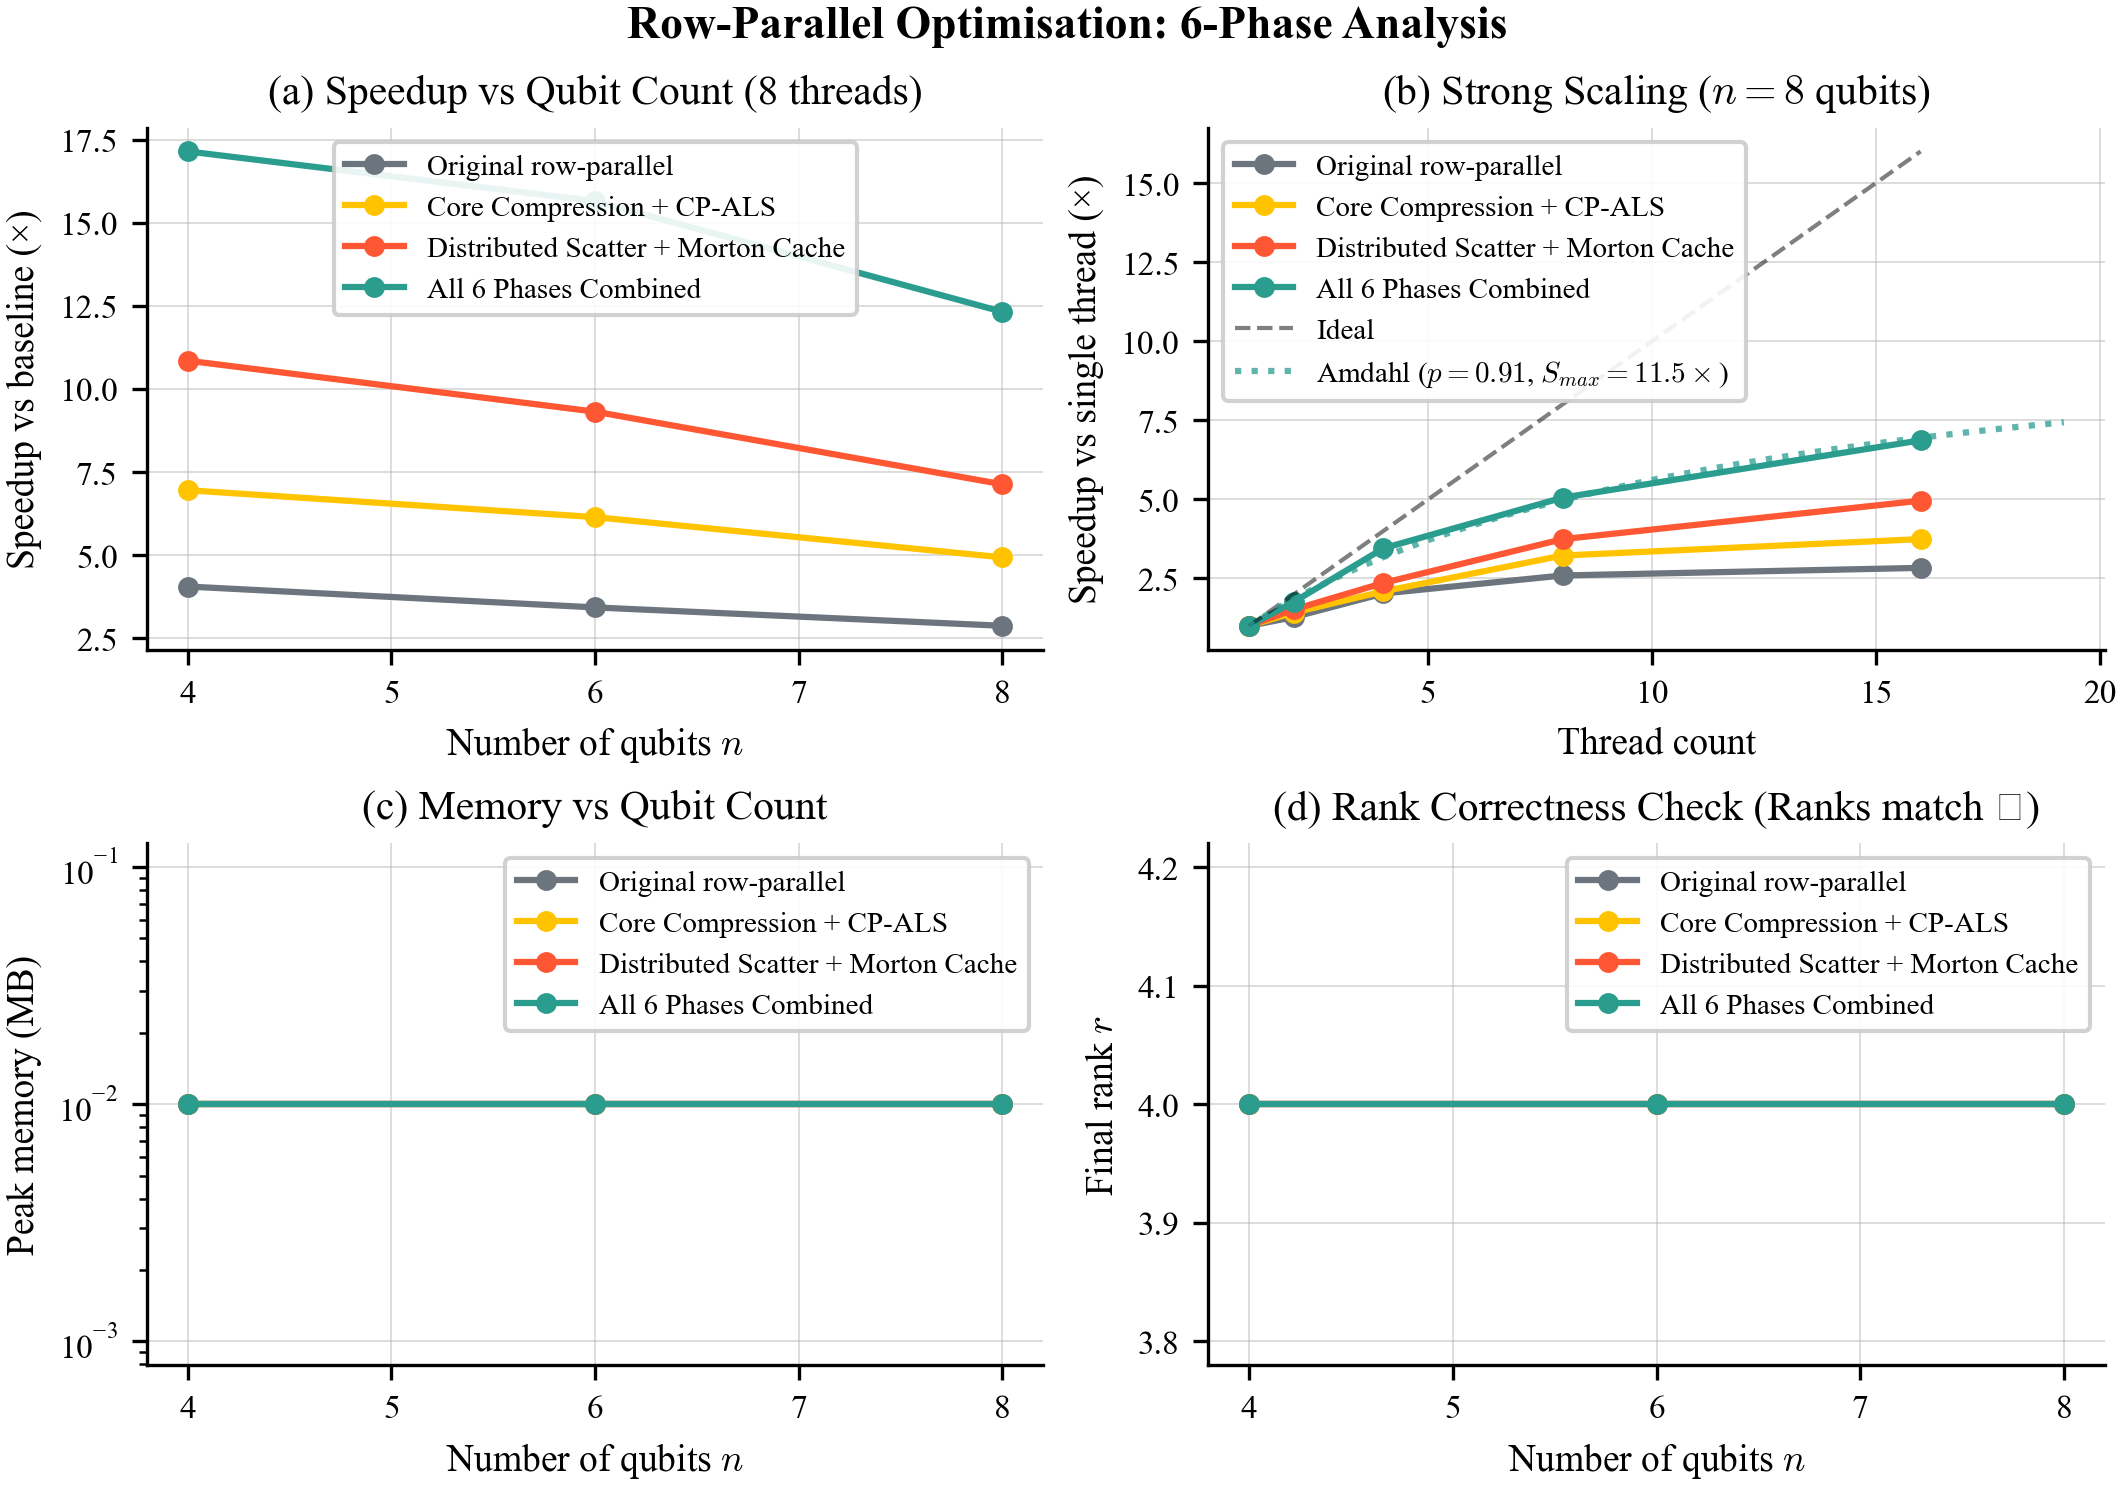

The file beside this chart, header and first rows:
mode, n_qubits, n_threads, mean_ms, std_ms, speedup_vs_baseline, peak_memory_mb, final_rank
baseline, 4, 1, 2.012, 0.08348, 1.576, 0.001024, 4.0
baseline, 4, 2, 1.285, 0.01552, 2.468, 0.001024, 4.0
baseline, 4, 4, 0.9935, 0.01416, 3.191, 0.001024, 4.0
baseline, 4, 8, 0.7815, 0.03382, 4.057, 0.001024, 4.0
baseline, 4, 16, 0.6691, 0.00537, 4.739, 0.001024, 4.0
phase1_2, 4, 1, 1.414, 0.02428, 2.242, 0.001024, 4.0
phase1_2, 4, 2, 0.8874, 0.03252, 3.573, 0.001024, 4.0
phase1_2, 4, 4, 0.643, 0.02589, 4.931, 0.001024, 4.0
phase1_2, 4, 8, 0.456, 0.004038, 6.954, 0.001024, 4.0
phase1_2, 4, 16, 0.3837, 0.01167, 8.264, 0.001024, 4.0
phase3_4, 4, 1, 1.189, 0.1299, 2.667, 0.001024, 4.0
phase3_4, 4, 2, 0.6481, 0.01061, 4.892, 0.001024, 4.0
phase3_4, 4, 4, 0.4218, 0.004365, 7.517, 0.001024, 4.0
phase3_4, 4, 8, 0.2922, 0.0154, 10.85, 0.001024, 4.0
phase3_4, 4, 16, 0.2237, 0.006761, 14.17, 0.001024, 4.0
full_opt, 4, 1, 0.8096, 0.02225, 3.916, 0.001024, 4.0
full_opt, 4, 2, 0.4472, 0.009094, 7.09, 0.001024, 4.0
full_opt, 4, 4, 0.2848, 0.001025, 11.13, 0.001024, 4.0
full_opt, 4, 8, 0.1849, 0.008046, 17.15, 0.001024, 4.0
full_opt, 4, 16, 0.1762, 0.009874, 17.99, 0.001024, 4.0
baseline, 6, 1, 3.094, 0.06019, 1.275, 0.004096, 4.0
baseline, 6, 2, 1.858, 0.03994, 2.122, 0.004096, 4.0
baseline, 6, 4, 1.301, 0.01977, 3.032, 0.004096, 4.0
baseline, 6, 8, 1.15, 0.09218, 3.429, 0.004096, 4.0
baseline, 6, 16, 1.264, 0.006169, 3.121, 0.004096, 4.0
phase1_2, 6, 1, 2.198, 0.01387, 1.794, 0.004096, 4.0
phase1_2, 6, 2, 1.488, 0.1573, 2.65, 0.004096, 4.0
phase1_2, 6, 4, 0.9428, 0.08299, 4.183, 0.004096, 4.0
phase1_2, 6, 8, 0.6418, 0.0289, 6.145, 0.004096, 4.0
phase1_2, 6, 16, 0.5126, 0.01802, 7.694, 0.004096, 4.0
phase3_4, 6, 1, 1.618, 0.05606, 2.437, 0.004096, 4.0
phase3_4, 6, 2, 0.9624, 0.01194, 4.098, 0.004096, 4.0
phase3_4, 6, 4, 0.5534, 0.002672, 7.127, 0.004096, 4.0
phase3_4, 6, 8, 0.4233, 0.03191, 9.317, 0.004096, 4.0
phase3_4, 6, 16, 0.4381, 0.07884, 9.003, 0.004096, 4.0
full_opt, 6, 1, 1.214, 0.03109, 3.249, 0.004096, 4.0
full_opt, 6, 2, 0.7574, 0.05491, 5.207, 0.004096, 4.0
full_opt, 6, 4, 0.3759, 0.01509, 10.49, 0.004096, 4.0
full_opt, 6, 8, 0.252, 0.01047, 15.65, 0.004096, 4.0
full_opt, 6, 16, 0.1776, 0.0007748, 22.2, 0.004096, 4.0
baseline, 8, 1, 4.355, 0.1016, 1.11, 0.01638, 4.0
baseline, 8, 2, 3.414, 0.04745, 1.416, 0.01638, 4.0
baseline, 8, 4, 2.153, 0.02235, 2.245, 0.01638, 4.0
baseline, 8, 8, 1.681, 0.04208, 2.876, 0.01638, 4.0
baseline, 8, 16, 1.538, 0.04659, 3.143, 0.01638, 4.0
phase1_2, 8, 1, 3.156, 0.09403, 1.531, 0.01638, 4.0
phase1_2, 8, 2, 2.225, 0.03922, 2.172, 0.01638, 4.0
phase1_2, 8, 4, 1.51, 0.1433, 3.2, 0.01638, 4.0
phase1_2, 8, 8, 0.9797, 0.03103, 4.934, 0.01638, 4.0
phase1_2, 8, 16, 0.8436, 0.02587, 5.73, 0.01638, 4.0
phase3_4, 8, 1, 2.534, 0.1104, 1.907, 0.01638, 4.0
phase3_4, 8, 2, 1.67, 0.2011, 2.894, 0.01638, 4.0
phase3_4, 8, 4, 1.075, 0.1065, 4.494, 0.01638, 4.0
phase3_4, 8, 8, 0.6778, 0.01122, 7.132, 0.01638, 4.0
phase3_4, 8, 16, 0.5111, 0.01121, 9.456, 0.01638, 4.0
full_opt, 8, 1, 1.982, 0.117, 2.439, 0.01638, 4.0
full_opt, 8, 2, 1.128, 0.1008, 4.287, 0.01638, 4.0
full_opt, 8, 4, 0.5742, 0.01116, 8.418, 0.01638, 4.0
full_opt, 8, 8, 0.3923, 0.0132, 12.32, 0.01638, 4.0
full_opt, 8, 16, 0.2887, 0.000235, 16.74, 0.01638, 4.0
